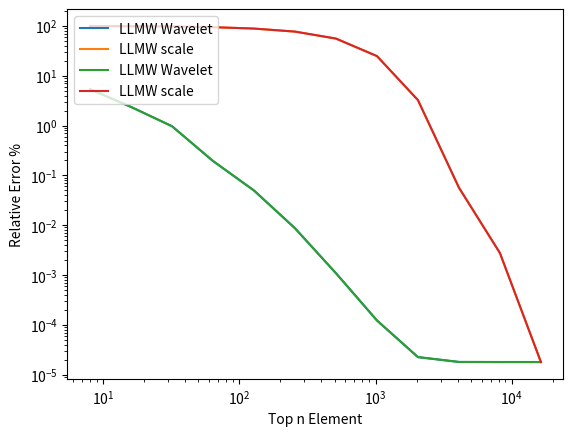

The matplotlib source for this figure:

from matplotlib import pyplot
def haar():

    # 1.05318677716279


    # WAVELET
    # topn = 65536
    # ` = 3.73090198532962e-5
    # topn = 32768
    # error_k = 3.73343048112759e-5
    # topn = 16384
    # error_k = 3.77553961996367e-5
    # topn = 8192
    # error_k = 4.20150121885562e-5
    # topn = 4096
    # error_k = 6.85476335811478e-5
    # topn = 2048
    # error_k = 0.000183487249843989
    # topn = 1024
    # error_k = 0.000506725227785953
    # topn = 512
    # error_k = 0.00129410653496159
    # topn = 256
    # error_k = 0.00332986807738648
    # topn = 128
    # error_k = 0.00817309582306631
    # topn = 64
    # error_k = 0.0204637518497464
    # topn = 32
    # error_k = 0.0489365158276707



    # SACLE
    # topn = 65536
    # error_k = 3.73090198532804e-5
    # topn = 32768
    # error_k = 0.033435865306648
    # topn = 16384
    # error_k = 0.259883934714212
    # topn = 8192
    # error_k = 0.583614356130636
    # topn = 4096
    # error_k = 0.807165389354192
    # topn = 2048
    # error_k = 0.928708186091732
    # topn = 1024
    # error_k = 0.990763211913963
    # topn = 512
    # error_k = 1.0219520255985
    # topn = 256
    # error_k = 1.03756368422039
    # topn = 128
    # error_k = 1.04537523069159
    # topn = 64
    # error_k = 1.04928100392718
    # topn = 32
    # error_k = 1.05123389054498


    error_k_scale = [3.73090198532804e-5,0.033435865306648,0.259883934714212,0.583614356130636,0.807165389354192,0.928708186091732,0.990763211913963,1.0219520255985,1.03756368422039,1.04537523069159,1.04928100392718,1.05123389054498]


    topn = [65536,32768,16384,8192,4096,2048,1024,512,256,128,64,32]
    # topn = 32
    error_k_wave=[3.73090198532962e-5,3.73343048112759e-5,3.77553961996367e-5,4.20150121885562e-5,6.85476335811478e-5,0.000183487249843989,0.000506725227785953,0.00129410653496159,0.00332986807738648,0.00817309582306631,0.0204637518497464,0.0489365158276707]
    # topn = [65536,32768,16384,8192,4096,2048,1024,512,256,128,64,32]
    relative_error_k_wave=[error_k_wave[i]/1.05318677716279*100 for i in range(len(error_k_wave))]
    relative_error_k_scale=[error_k_scale[i]/1.05318677716279*100 for i in range(len(error_k_wave))]

    pyplot.plot(topn,relative_error_k_wave,label="Haar Wavelet")
    pyplot.plot(topn,relative_error_k_scale,label="Haar scale")

    # pyplot.ylabel('Element value')
    # pyplot.plot(m,y_ideal,label="Ideal")
    # pyplot.plot(m,y_error,label="Error")
    pyplot.xlabel('Top n Element')
    pyplot.ylabel('Relative Error %')
    pyplot.legend( loc=2)
    pyplot.yscale('log')
    pyplot.xscale('log')
    pyplot.show()



    pyplot.plot(topn,relative_error_k_wave,label="Haar Wavelet")
    # pyplot.plot(topn,relative_error_k_scale,label="Haar scale")

    # pyplot.ylabel('Element value')
    # pyplot.plot(m,y_ideal,label="Ideal")
    # pyplot.plot(m,y_error,label="Error")
    pyplot.xlabel('Top n Element')
    pyplot.ylabel('Relative Error %')
    pyplot.legend( loc=2)
    pyplot.yscale('log')
    pyplot.xscale('log')
    pyplot.show()



    # pyplot.plot(topn,relative_error_k_wave,label="Haar Wavelet")
    pyplot.plot(topn,relative_error_k_scale,label="Haar scale")

    # pyplot.ylabel('Element value')
    # pyplot.plot(m,y_ideal,label="Ideal")
    # pyplot.plot(m,y_error,label="Error")
    pyplot.xlabel('Top n Element')
    pyplot.ylabel('Relative Error %')
    pyplot.legend( loc=2)
    pyplot.yscale('log')
    pyplot.xscale('log')
    pyplot.show()

def llmw():

    # SCALE
    # topn = 16384
    # error_k = 1.88726971844844e-7
    # topn = 8192
    # error_k = 2.90678742668941e-5
    # topn = 4096
    # error_k = 0.000596116131877433
    # topn = 2048
    # error_k = 0.0341027740091992
    # topn = 1024
    # error_k = 0.260656387045133
    # topn = 512
    # error_k = 0.585000472607163
    # topn = 256
    # error_k = 0.80800898797179
    # topn = 128
    # error_k = 0.929152853778474
    # topn = 64
    # error_k = 0.990808550264467
    # topn = 32
    # error_k = 1.02199766371357
    # topn = 16
    # error_k = 1.03759222043812
    # topn = 8
    # error_k = 1.0453894988004


    # Wavelet
    # topn = 16384
    # error_k = 1.88726971852985e-7
    # topn = 8192
    # error_k = 1.88727810286231e-7
    # topn = 4096
    # error_k = 1.89279269625023e-7
    # topn = 2048
    # error_k = 2.36800496500373e-7
    # topn = 1024
    # error_k = 1.2891859351752e-6
    # topn = 512
    # error_k = 1.14333926198547e-5
    # topn = 256
    # error_k = 9.13684846541906e-5
    # topn = 128
    # error_k = 0.000522824557714731
    # topn = 64
    # error_k = 0.0020432469250234
    # topn = 32
    # error_k = 0.0101946217373199
    # topn = 16
    # error_k = 0.0248584518879141
    # topn = 8
    # error_k = 0.0565279495217267

    error_k_wave = [1.88726971852985e-7,1.88727810286231e-7,1.89279269625023e-7,2.36800496500373e-7,1.2891859351752e-6,1.14333926198547e-5,9.13684846541906e-5,0.000522824557714731,0.0020432469250234,0.0101946217373199,0.0248584518879141,0.0565279495217267]


    error_k_scale = [1.88726971844844e-7,2.90678742668941e-5,0.000596116131877433,0.0341027740091992,0.260656387045133,0.585000472607163,0.80800898797179,0.929152853778474,0.990808550264467,1.02199766371357,1.03759222043812,1.0453894988004]



    topn = [16384,8192,4096,2048,1024,512,256,128,64,32,16,8]


    # topn = 32
    # error_k_wave=
    # topn = [65536,32768,16384,8192,4096,2048,1024,512,256,128,64,32]
    relative_error_k_wave=[error_k_wave[i]/1.05318677716279*100 for i in range(len(error_k_wave))]
    relative_error_k_scale=[error_k_scale[i]/1.05318677716279*100 for i in range(len(error_k_wave))]

    pyplot.plot(topn,relative_error_k_wave,label="LLMW Wavelet")
    pyplot.plot(topn,relative_error_k_scale,label="LLMW scale")

    # pyplot.ylabel('Element value')
    # pyplot.plot(m,y_ideal,label="Ideal")
    # pyplot.plot(m,y_error,label="Error")
    pyplot.xlabel('Top n Element')
    pyplot.ylabel('Relative Error %')
    pyplot.legend( loc=2)
    pyplot.yscale('log')
    pyplot.xscale('log')
    pyplot.show()



    pyplot.plot(topn,relative_error_k_wave,label="LLMW Wavelet")
    # pyplot.plot(topn,relative_error_k_scale,label="Haar scale")

    # pyplot.ylabel('Element value')
    # pyplot.plot(m,y_ideal,label="Ideal")
    # pyplot.plot(m,y_error,label="Error")
    pyplot.xlabel('Top n Element')
    pyplot.ylabel('Relative Error %')
    pyplot.legend( loc=2)
    pyplot.yscale('log')
    pyplot.xscale('log')
    pyplot.show()



    # pyplot.plot(topn,relative_error_k_wave,label="Haar Wavelet")
    pyplot.plot(topn,relative_error_k_scale,label="LLMW scale")

    # pyplot.ylabel('Element value')
    # pyplot.plot(m,y_ideal,label="Ideal")
    # pyplot.plot(m,y_error,label="Error")
    pyplot.xlabel('Top n Element')
    pyplot.ylabel('Relative Error %')
    pyplot.legend( loc=2)
    pyplot.yscale('log')
    pyplot.xscale('log')
    pyplot.show()

def qlmw():

    error_k_scale = [3.73090198532804e-5,0.033435865306648,0.259883934714212,0.583614356130636,0.807165389354192,0.928708186091732,0.990763211913963,1.0219520255985,1.03756368422039,1.04537523069159,1.04928100392718,1.05123389054498]


    topn = [65536,32768,16384,8192,4096,2048,1024,512,256,128,64,32]
    # topn = 32
    error_k_wave=[3.73090198532962e-5,3.73343048112759e-5,3.77553961996367e-5,4.20150121885562e-5,6.85476335811478e-5,0.000183487249843989,0.000506725227785953,0.00129410653496159,0.00332986807738648,0.00817309582306631,0.0204637518497464,0.0489365158276707]
    # topn = [65536,32768,16384,8192,4096,2048,1024,512,256,128,64,32]
    relative_error_k_wave=[error_k_wave[i]/1.05318677716279*100 for i in range(len(error_k_wave))]
    relative_error_k_scale=[error_k_scale[i]/1.05318677716279*100 for i in range(len(error_k_wave))]

    pyplot.plot(topn,relative_error_k_wave,label="Haar Wavelet")
    pyplot.plot(topn,relative_error_k_scale,label="Haar scale")

    # pyplot.ylabel('Element value')
    # pyplot.plot(m,y_ideal,label="Ideal")
    # pyplot.plot(m,y_error,label="Error")
    pyplot.xlabel('Top n Element')
    pyplot.ylabel('Relative Error %')
    pyplot.legend( loc=2)
    pyplot.yscale('log')
    pyplot.xscale('log')
    pyplot.show()



    pyplot.plot(topn,relative_error_k_wave,label="Haar Wavelet")
    # pyplot.plot(topn,relative_error_k_scale,label="Haar scale")

    # pyplot.ylabel('Element value')
    # pyplot.plot(m,y_ideal,label="Ideal")
    # pyplot.plot(m,y_error,label="Error")
    pyplot.xlabel('Top n Element')
    pyplot.ylabel('Relative Error %')
    pyplot.legend( loc=2)
    pyplot.yscale('log')
    pyplot.xscale('log')
    pyplot.show()



    # pyplot.plot(topn,relative_error_k_wave,label="Haar Wavelet")
    pyplot.plot(topn,relative_error_k_scale,label="Haar scale")

    # pyplot.ylabel('Element value')
    # pyplot.plot(m,y_ideal,label="Ideal")
    # pyplot.plot(m,y_error,label="Error")
    pyplot.xlabel('Top n Element')
    pyplot.ylabel('Relative Error %')
    pyplot.legend( loc=2)
    pyplot.yscale('log')
    pyplot.xscale('log')
    pyplot.show()
llmw()